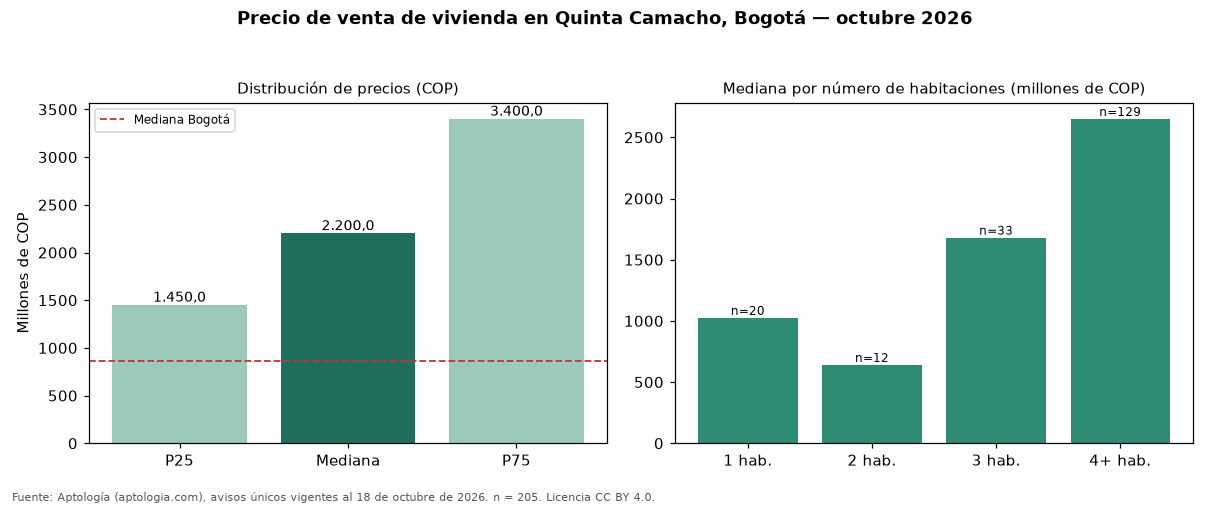

The file beside this chart, header and first rows:
seccion, metrica, valor_cop, n
precio, p25, 1450000000, 205
precio, mediana, 2200000000, 205
precio, p75, 3400000000, 205
cop_por_m2, p25, 5255255, 205
cop_por_m2, mediana, 6272727, 205
cop_por_m2, p75, 8163265, 205
area, area_mediana_m2, 364.0, 205
habitaciones, 1, 1025000000, 20
habitaciones, 2, 640000000, 12
habitaciones, 3, 1680000000, 33
habitaciones, 4+, 2650000000, 129
administracion, mediana, 731500, 52
estrato, moda, 4, 
parqueadero, porcentaje_con_parqueadero, 75.6, 205
ciudad, mediana_ciudad, 865000000, 54235
ciudad, mediana_cop_por_m2_ciudad, 6557377, 54235
